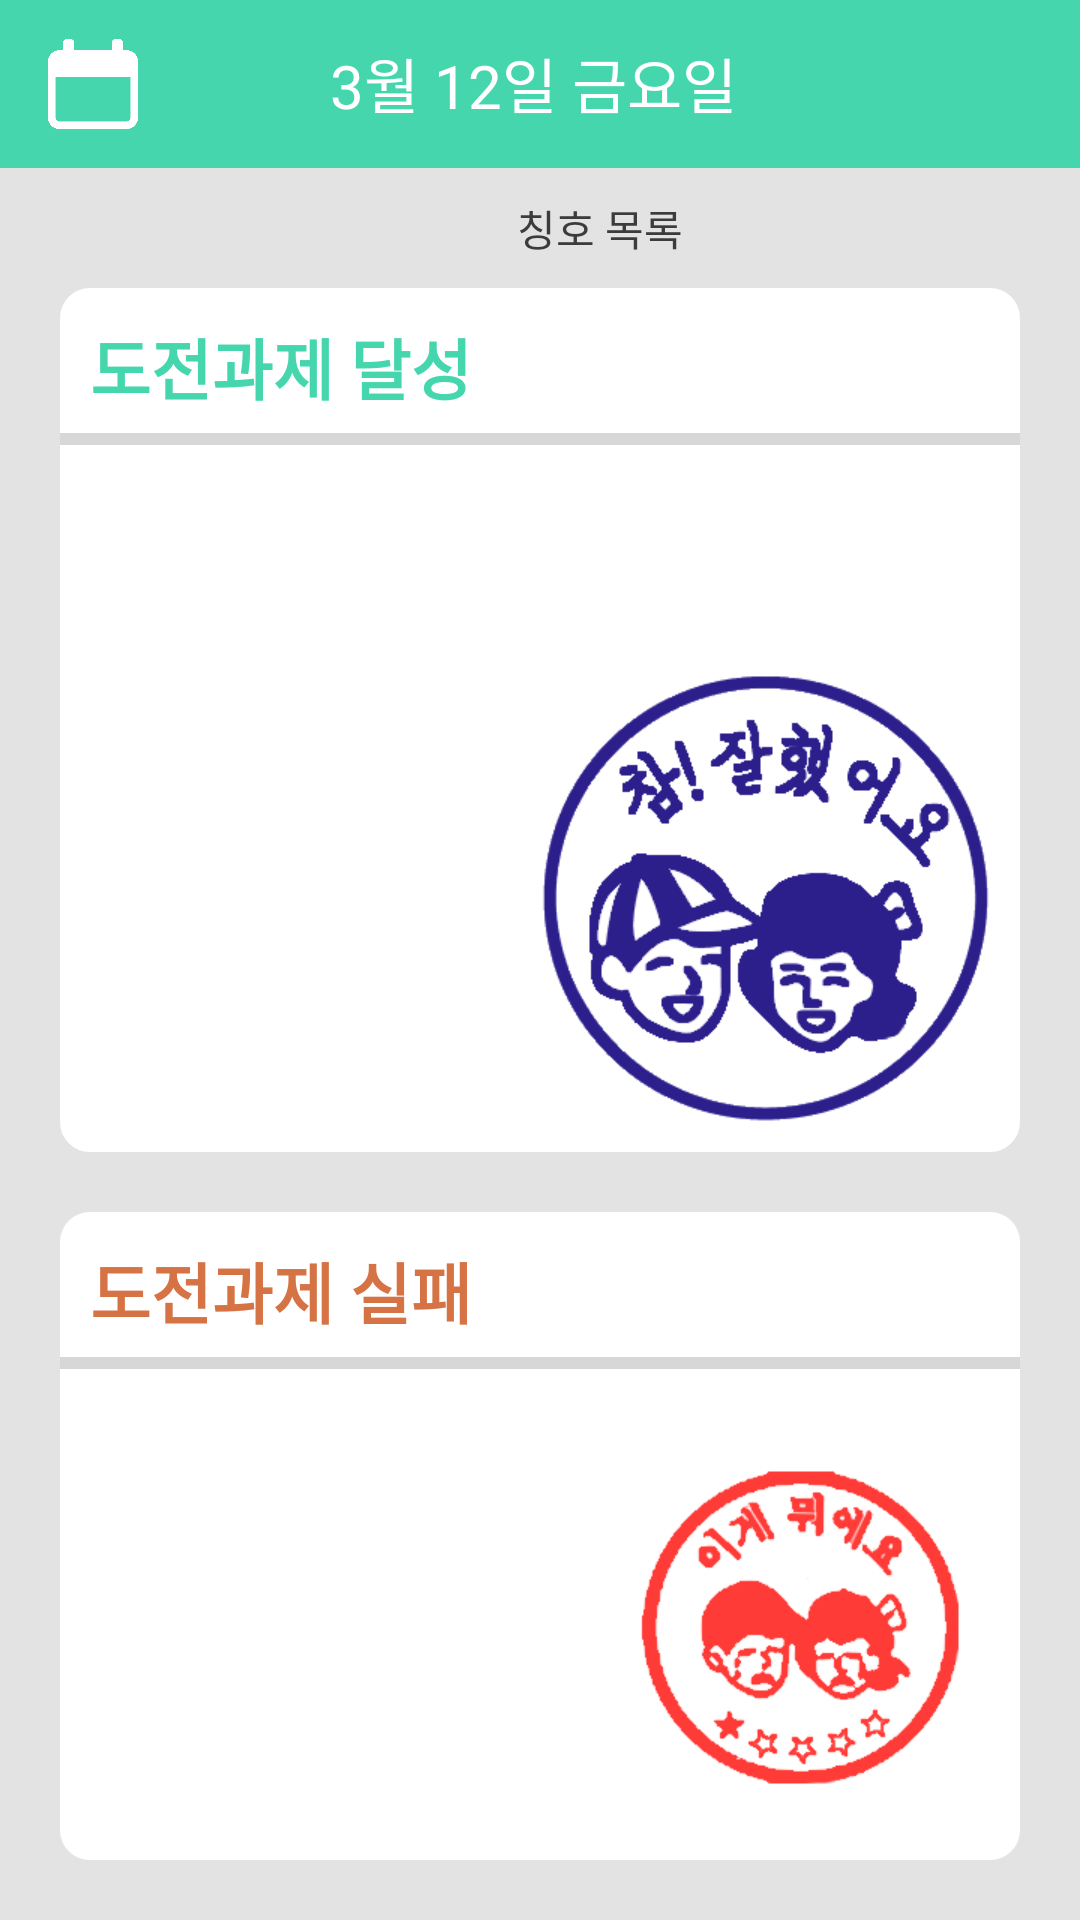

Android layout source for this screen:
<!-- AndroidManifest.xml: application theme Theme.Swp_challenge -->
<!-- res/layout/activity_challhistory.xml -->
<?xml version="1.0" encoding="utf-8"?>
<androidx.constraintlayout.widget.ConstraintLayout xmlns:android="http://schemas.android.com/apk/res/android"
    xmlns:app="http://schemas.android.com/apk/res-auto"
    xmlns:tools="http://schemas.android.com/tools"
    android:layout_width="match_parent"
    android:layout_height="match_parent"
    android:layout_gravity="center"
    android:background="#E0E0E0E0"
    app:layout_anchorGravity="center">

    <LinearLayout
        android:id="@+id/linearLayout9"
        android:layout_width="match_parent"
        android:layout_height="wrap_content"
        android:orientation="vertical"
        app:layout_constraintEnd_toEndOf="parent"
        app:layout_constraintStart_toStartOf="parent"
        app:layout_constraintTop_toTopOf="parent">

        <androidx.appcompat.widget.Toolbar
            android:id="@+id/toolbar"
            android:layout_width="match_parent"
            android:layout_height="56dp"
            android:layout_weight="0"

            android:background="#45D6AD"
            android:minHeight="?attr/actionBarSize"
            android:theme="?attr/actionBarTheme">

            <ImageButton
                android:id="@+id/img_cal_history"
                android:layout_width="30dp"
                android:layout_height="30dp"
                android:layout_weight="0"
                android:background="@android:color/transparent"
                android:padding="0sp"
                android:scaleType="fitXY"
                app:srcCompat="@drawable/calendar2" />

            <TextView
                android:id="@+id/textview_today"
                android:layout_width="150dp"
                android:layout_height="33dp"
                android:layout_gravity="center"
                android:layout_marginStart="5dp"
                android:layout_marginLeft="5dp"
                android:layout_marginTop="5dp"
                android:layout_marginEnd="5dp"
                android:layout_marginRight="5dp"
                android:layout_marginBottom="5dp"
                android:layout_weight="0"

                android:ems="10"
                android:fontFamily="@font/maplestory_bold"
                android:gravity="center"
                android:hint="3월 12일 금요일"
                android:inputType="date"
                android:textAllCaps="true"
                android:textColor="#FFFFFF"
                android:textColorHint="@color/white"
                android:textSize="20sp" />

        </androidx.appcompat.widget.Toolbar>

        <androidx.appcompat.widget.Toolbar
            android:id="@+id/toolbar2"
            android:layout_width="match_parent"
            android:layout_height="40dp"
            android:layout_weight="0"
            android:background="#00FFFFFF"
            android:minHeight="?attr/actionBarSize"
            android:theme="?attr/actionBarTheme"
            app:layout_constraintEnd_toEndOf="parent"
            app:layout_constraintHorizontal_bias="0.0"
            app:layout_constraintStart_toStartOf="parent"
            app:layout_constraintTop_toBottomOf="@+id/toolbar">

            <LinearLayout
                android:layout_width="wrap_content"
                android:layout_height="match_parent"
                android:layout_gravity="center"
                android:layout_marginVertical="5dp"
                android:layout_weight="0"
                android:orientation="horizontal">

                <ImageView
                    android:id="@+id/imageView"
                    android:layout_width="30dp"
                    android:layout_height="30dp"
                    android:layout_weight="0"
                    tools:srcCompat="@tools:sample/avatars" />

                <TextView
                    android:id="@+id/textView"
                    android:layout_width="wrap_content"
                    android:layout_height="wrap_content"
                    android:layout_gravity="center"
                    android:layout_marginLeft="10dp"
                    android:layout_weight="0"
                    android:fontFamily="@font/maplestory_bold"
                    android:text="칭호 목록"
                    android:textColor="#3C3C3C" />

            </LinearLayout>
        </androidx.appcompat.widget.Toolbar>

    </LinearLayout>

    <LinearLayout
        android:layout_width="match_parent"
        android:layout_height="match_parent"
        android:layout_marginTop="96dp"
        android:orientation="vertical"
        app:layout_constraintBottom_toBottomOf="parent"
        app:layout_constraintEnd_toEndOf="parent"
        app:layout_constraintStart_toStartOf="parent"
        app:layout_constraintTop_toTopOf="parent">

        <LinearLayout
            android:id="@+id/linearLayout"
            android:layout_width="match_parent"
            android:layout_height="0dp"
            android:layout_weight="4"
            android:layout_marginHorizontal="20dp"
            android:layout_marginBottom="20dp"
            android:background="@drawable/layout_bg"
            android:orientation="vertical">

            <TextView
                android:id="@+id/textView2"
                android:layout_width="match_parent"
                android:layout_height="wrap_content"
                android:layout_marginHorizontal="10dp"
                android:layout_marginTop="10dp"
                android:fontFamily="@font/maplestory_bold"
                android:text="도전과제 달성"
                android:textColor="#45D6AD"
                android:textSize="22sp"
                android:textStyle="bold" />

            <ProgressBar
                android:id="@+id/progressBar2"
                style="?android:attr/progressBarStyleHorizontal"
                android:layout_width="match_parent"
                android:layout_height="wrap_content" />

            <FrameLayout
                android:layout_width="match_parent"
                android:layout_height="match_parent">

                <ImageView
                    android:id="@+id/imageView5"
                    android:layout_width="150dp"
                    android:layout_height="150dp"
                    android:layout_gravity="right|bottom"
                    android:layout_margin="10dp"
                    app:srcCompat="@drawable/success" />

                <androidx.recyclerview.widget.RecyclerView
                    android:layout_width="match_parent"
                    android:layout_height="match_parent"
                    android:layout_marginHorizontal="20dp"
                    android:layout_marginBottom="20dp" />

            </FrameLayout>
        </LinearLayout>

        <LinearLayout
            android:id="@+id/linearLayout8"
            android:layout_width="match_parent"
            android:layout_height="0dp"
            android:layout_weight="3"
            android:layout_marginHorizontal="20dp"
            android:layout_marginBottom="20dp"
            android:background="@drawable/layout_bg"
            android:orientation="vertical">

            <TextView
                android:id="@+id/textView3"
                android:layout_width="match_parent"
                android:layout_height="wrap_content"
                android:layout_marginHorizontal="10dp"
                android:layout_marginTop="10dp"
                android:fontFamily="@font/maplestory_bold"
                android:text="도전과제 실패"
                android:textColor="#D67345"
                android:textSize="22sp"
                android:textStyle="bold" />

            <ProgressBar
                android:id="@+id/progressBar"
                style="?android:attr/progressBarStyleHorizontal"
                android:layout_width="match_parent"
                android:layout_height="wrap_content" />

            <FrameLayout
                android:layout_width="match_parent"
                android:layout_height="match_parent">

                <ImageView
                    android:id="@+id/imageView4"
                    android:layout_width="150dp"
                    android:layout_height="150dp"
                    android:layout_gravity="right|bottom"
                    app:srcCompat="@drawable/fail" />

                <androidx.recyclerview.widget.RecyclerView
                    android:layout_width="match_parent"
                    android:layout_height="wrap_content"
                    android:layout_marginHorizontal="20dp"
                    android:layout_marginBottom="20dp" />

            </FrameLayout>
        </LinearLayout>

    </LinearLayout>

</androidx.constraintlayout.widget.ConstraintLayout>
<!-- resources referenced by this layout -->
<resources>
  <color name="white">#FFFFFFFF</color>
  <!-- drawable calendar2: png bitmap (drawable, 5676 bytes) -->
  <!-- drawable fail: png bitmap (drawable, 13627 bytes) -->
  <!-- drawable layout_bg (drawable) -->
  <?xml version="1.0" encoding="utf-8"?>
  <shape xmlns:android="http://schemas.android.com/apk/res/android">
      <solid android:color="#FFFFFF"/>
      <stroke android:width="10dp" android:color="#FFFFFF" />
      <corners android:radius="5dp"/>
      <padding android:left="0dp" android:top="0dp" android:right="0dp" android:bottom="0dp" />
  </shape>
  <!-- drawable success: png bitmap (drawable, 15383 bytes) -->
  <style name="Theme.Swp_challenge" parent="Theme.MaterialComponents.DayNight.DarkActionBar">
          
          <item name="colorPrimary">@color/purple_500</item>
          <item name="colorPrimaryVariant">@color/purple_700</item>
          <item name="colorOnPrimary">@color/white</item>
          
          <item name="colorSecondary">@color/teal_200</item>
          <item name="colorSecondaryVariant">@color/teal_700</item>
          <item name="colorOnSecondary">@color/black</item>
  
          
          <item name="android:statusBarColor" tools:targetApi="l">?attr/colorPrimaryVariant</item>
          
          <item name="windowActionBar">false</item>
          <item name="windowNoTitle">true</item>
  
      </style>
  <color name="purple_500">#FF6200EE</color>
  <color name="purple_700">#FF3700B3</color>
  <color name="teal_200">#FF03DAC5</color>
  <color name="teal_700">#FF018786</color>
  <color name="black">#FF000000</color>
</resources>
